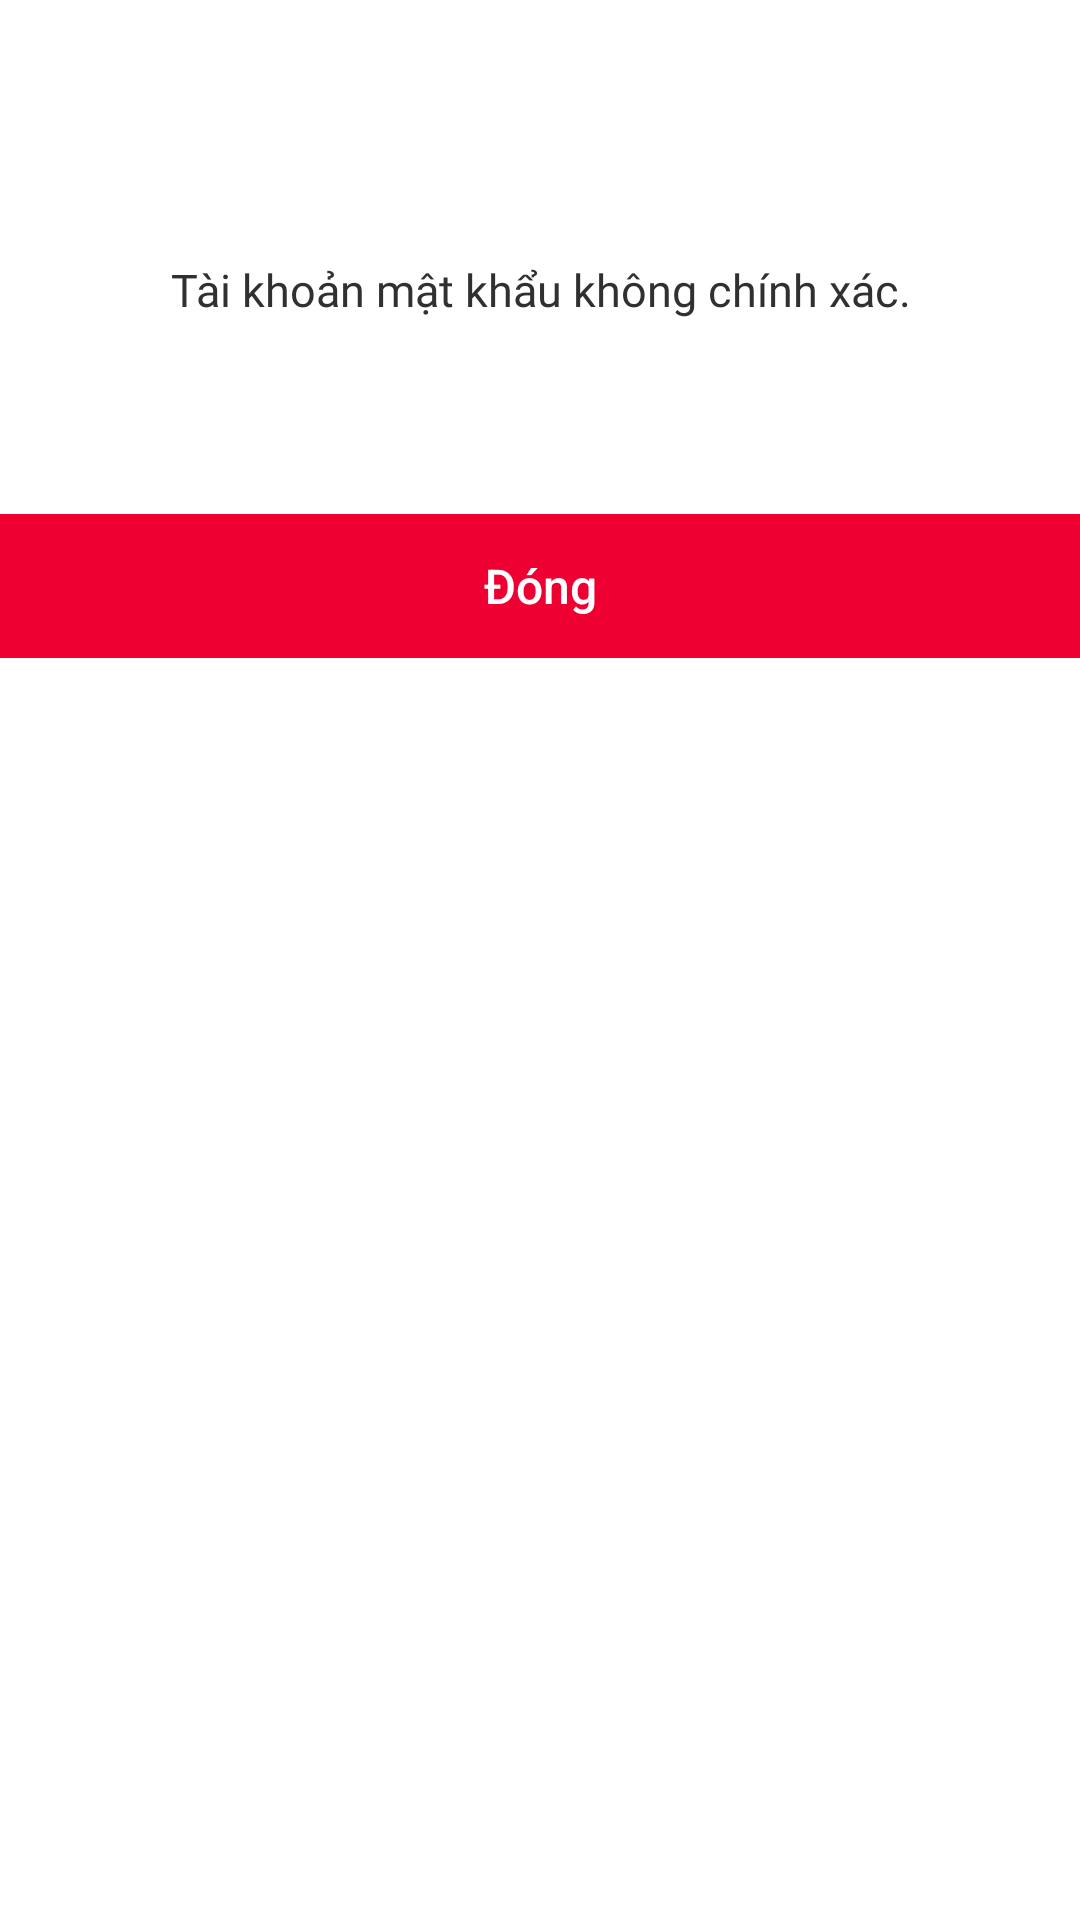

Produce the Android XML layout that renders to this screen, including the resource entries it uses.
<!-- AndroidManifest.xml: application theme Theme.Grocery_Shop -->
<!-- res/layout/dialog_confirm_v2.xml -->
<?xml version="1.0" encoding="utf-8"?>
<LinearLayout xmlns:android="http://schemas.android.com/apk/res/android"
    android:layout_width="match_parent"
    android:layout_height="wrap_content"
    android:background="@android:color/transparent"
    android:orientation="vertical">

    <LinearLayout
        android:layout_width="@dimen/_230sdp"
        android:layout_height="match_parent"
        android:layout_gravity="center"
        android:background="@drawable/custom_background_dialog_confirm"
        android:orientation="vertical"
        android:padding="@dimen/_16sdp">


        <TextView
            android:id="@+id/dialog_twoaction_descss"
            android:layout_width="match_parent"
            android:layout_height="wrap_content"
            android:layout_gravity="center"
            android:fontFamily="@font/roboto_bold"
            android:gravity="center"
            android:paddingVertical="@dimen/_8sdp"
            android:text="@string/text_confirm_login_fail"
            android:textColor="@color/COLOR_GRAY19"
            android:textSize="15dp"
            android:typeface="sans" />


        <LinearLayout
            android:layout_marginTop="@dimen/_10sdp"
            android:layout_width="match_parent"
            android:layout_height="wrap_content"
           android:layout_marginHorizontal="@dimen/_20sdp"
            android:gravity="center_vertical"
            android:orientation="horizontal">

            <androidx.appcompat.widget.AppCompatButton
                android:id="@+id/dialog_yes"
                android:layout_width="0dp"
                android:layout_height="wrap_content"
                android:layout_weight="1"
                android:background="@drawable/background_button_save"
                android:gravity="center"
                android:text="Đóng"
                android:textAllCaps="false"
                android:textColor="@color/white"
                android:textSize="16dp"
                android:typeface="normal" />
        </LinearLayout>

    </LinearLayout>
</LinearLayout>
<!-- resources referenced by this layout -->
<resources>
  <color name="COLOR_GRAY19">#303030</color>
  <color name="white">#FFFFFFFF</color>
  <dimen name="_10sdp">36.00dp</dimen>
  <dimen name="_16sdp">57.60dp</dimen>
  <dimen name="_20sdp">72.00dp</dimen>
  <dimen name="_230sdp">828.00dp</dimen>
  <dimen name="_8sdp">28.80dp</dimen>
  <!-- drawable background_button_save (drawable) -->
  <?xml version="1.0" encoding="utf-8"?>
  <shape xmlns:android="http://schemas.android.com/apk/res/android"
      android:shape="rectangle">
      <solid android:color="@color/COLOR_PROGRESS"/>
      <corners android:radius="@dimen/_10sdp"/>
  </shape>
  <!-- drawable custom_background_dialog_confirm (drawable) -->
  <?xml version="1.0" encoding="utf-8"?>
  <selector xmlns:android="http://schemas.android.com/apk/res/android">
  
      <item>
          <shape android:shape="rectangle">
              <corners android:radius="@dimen/_10sdp" />
              <gradient android:angle="-90" android:endColor="#FFFFFF" android:startColor="#FFFFFF" />
          </shape>
      </item>
  
  </selector>
  <string name="text_confirm_login_fail">Tài khoản mật khẩu không chính xác.</string>
  <style name="Theme.Grocery_Shop" parent="Theme.MaterialComponents.Light.NoActionBar">
          
          <item name="colorPrimary">@color/purple_500</item>
          <item name="colorPrimaryVariant">@color/purple_700</item>
          <item name="colorOnPrimary">@color/white</item>
          
          <item name="colorSecondary">@color/teal_200</item>
          <item name="colorSecondaryVariant">@color/teal_700</item>
          <item name="colorOnSecondary">@color/black</item>
          
          <item name="android:statusBarColor" tools:targetApi="l">?attr/colorPrimaryVariant</item>
          
      </style>
  <color name="COLOR_PROGRESS">#EE0033</color>
  <color name="purple_500">#FF6200EE</color>
  <color name="purple_700">#FF3700B3</color>
  <color name="teal_200">#FF03DAC5</color>
  <color name="teal_700">#FF018786</color>
  <color name="black">#FF000000</color>
</resources>
